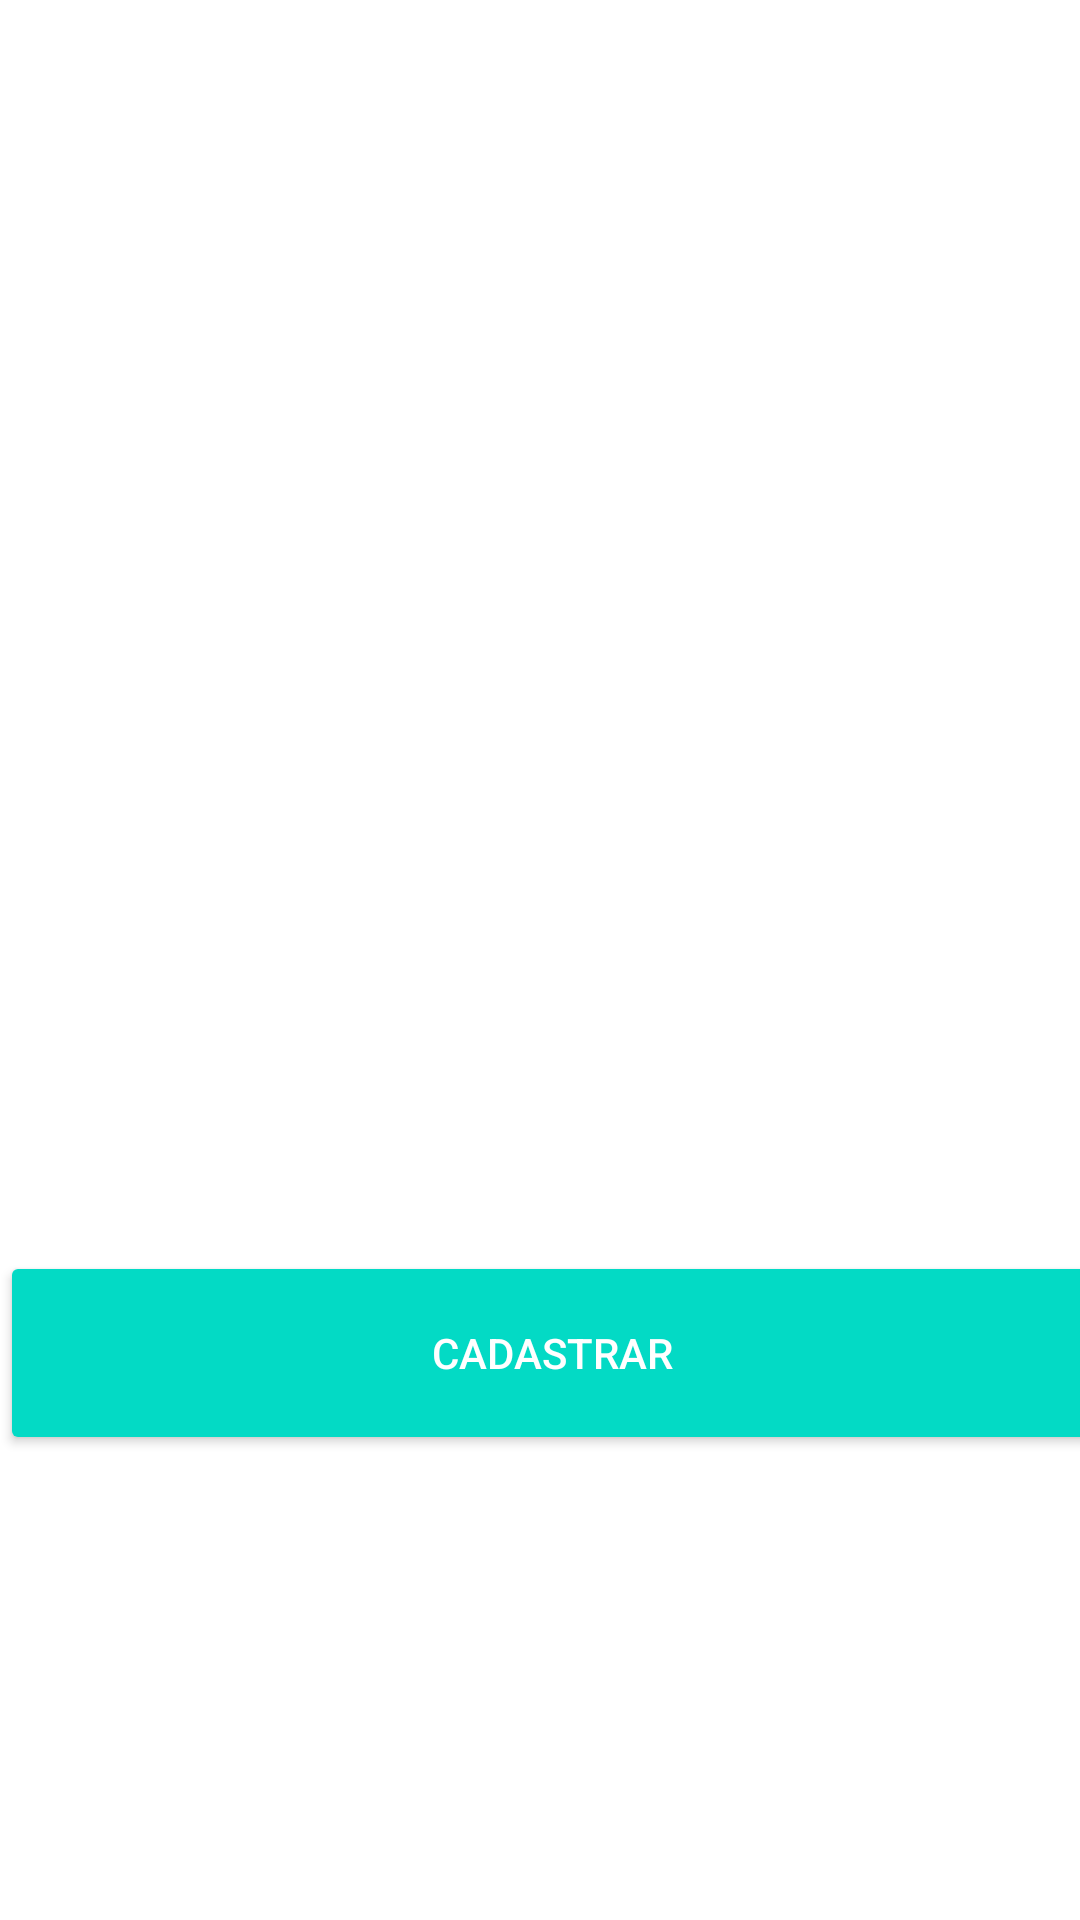

Produce the Android XML layout that renders to this screen, including the resource entries it uses.
<!-- AndroidManifest.xml: application theme Theme.Crud_Contatos -->
<!-- res/layout/activity_main.xml -->
<?xml version="1.0" encoding="utf-8"?>
<androidx.constraintlayout.widget.ConstraintLayout xmlns:android="http://schemas.android.com/apk/res/android"
    xmlns:app="http://schemas.android.com/apk/res-auto"
    xmlns:tools="http://schemas.android.com/tools"
    android:layout_width="match_parent"
    android:layout_height="match_parent"
    tools:context=".MainActivity">

    <LinearLayout
        android:layout_width="368dp"
        android:layout_height="495dp"
        android:orientation="vertical"
        android:weightSum="1"
        tools:ignore="MissingConstraints"
        tools:layout_editor_absoluteX="8dp"
        tools:layout_editor_absoluteY="8dp">

        <ListView
            android:id="@+id/listview_Pessoas"
            android:layout_width="match_parent"
            android:layout_height="417dp"/>

        <Button
            android:id="@+id/btn_Cadastrar"
            style="@style/Widget.AppCompat.Button.Colored"
            android:layout_width="match_parent"
            android:layout_height="wrap_content"
            android:layout_weight="0.67"
            android:text="Cadastrar" />
    </LinearLayout>

</androidx.constraintlayout.widget.ConstraintLayout>
<!-- resources referenced by this layout -->
<resources>
  <style name="Theme.Crud_Contatos" parent="Theme.MaterialComponents.DayNight.DarkActionBar">
          
          <item name="colorPrimary">@color/purple_500</item>
          <item name="colorPrimaryVariant">@color/purple_700</item>
          <item name="colorOnPrimary">@color/white</item>
          
          <item name="colorSecondary">@color/teal_200</item>
          <item name="colorSecondaryVariant">@color/teal_700</item>
          <item name="colorOnSecondary">@color/black</item>
          
          <item name="android:statusBarColor" tools:targetApi="l">?attr/colorPrimaryVariant</item>
          
      </style>
  <!-- not gathered from this repository: default colours our renderer supplied (Android Studio template values) -->
  <color name="purple_500">#FF6200EE</color>
  <color name="purple_700">#FF3700B3</color>
  <color name="teal_200">#FF03DAC5</color>
  <color name="teal_700">#FF018786</color>
  <color name="black">#FF000000</color>
  <color name="white">#FFFFFFFF</color>
</resources>
